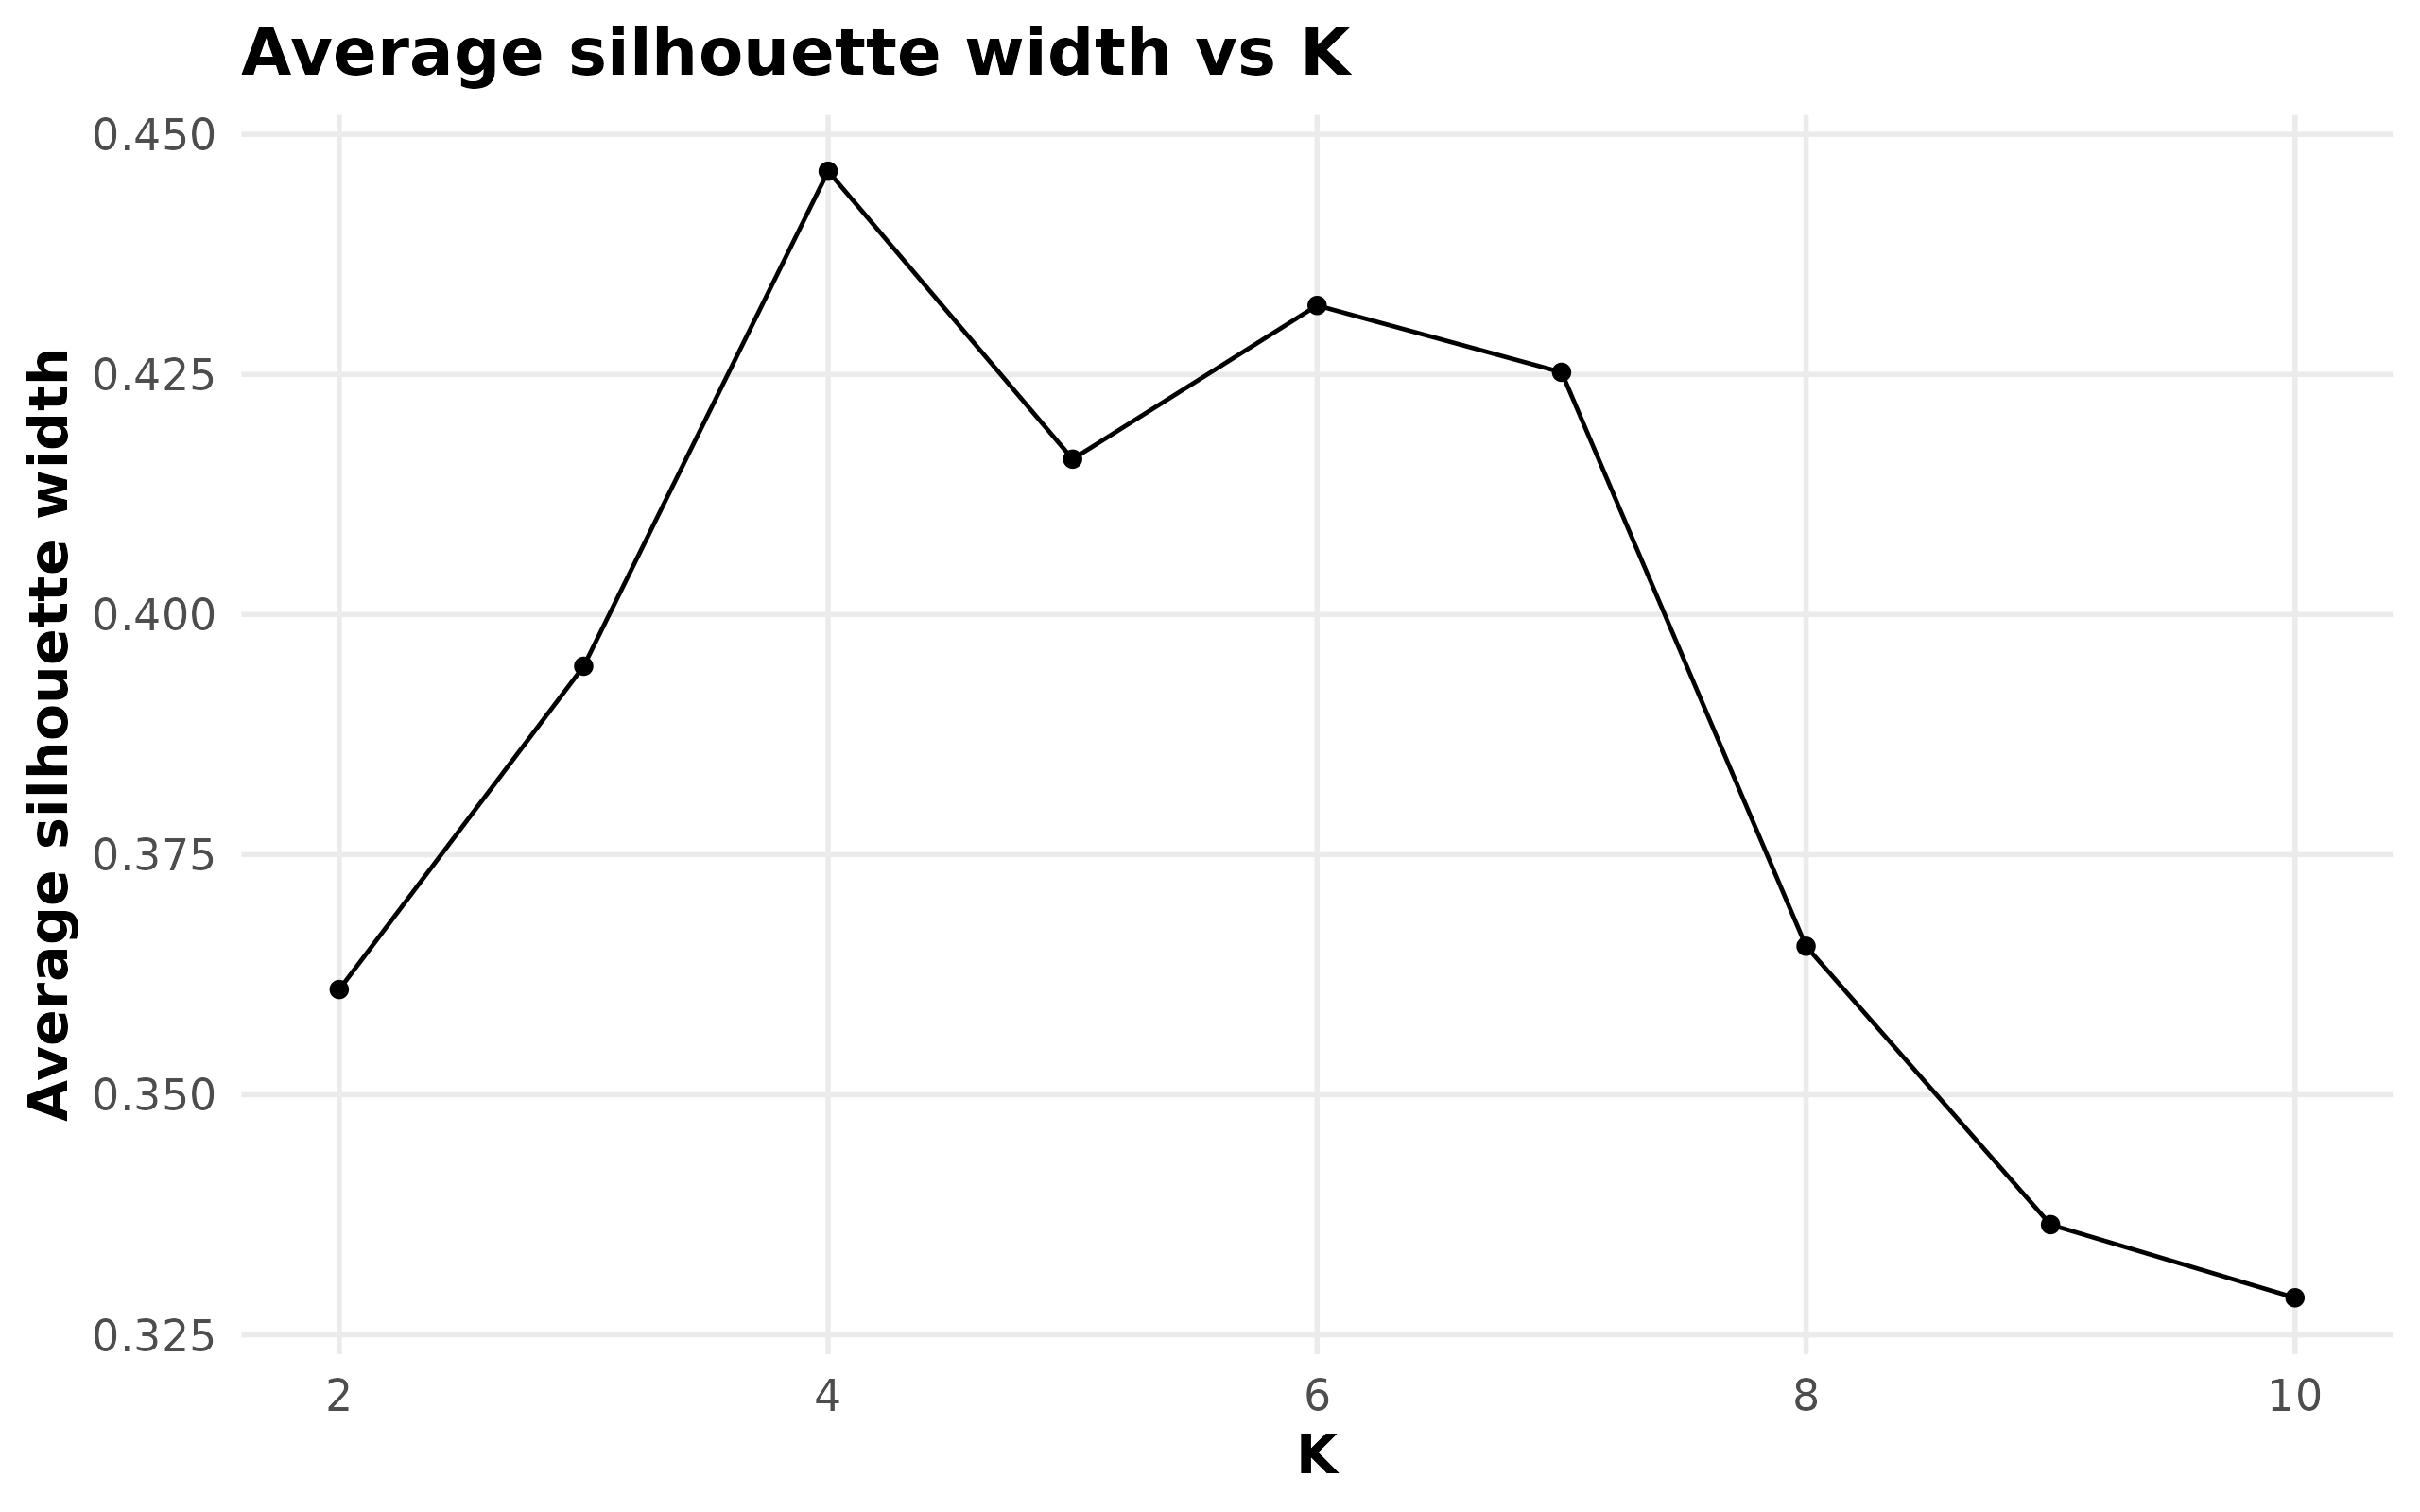

The table this chart was drawn from, first rows:
k, avg_sil_width, min_sil_width
2, 0.361, -0.3844
3, 0.3946, -0.5764
4, 0.4462, -0.7287
5, 0.4162, -0.729
6, 0.4322, -0.7087
7, 0.4252, -0.6978
8, 0.3655, -0.6978
9, 0.3365, -0.6978
10, 0.3289, -0.6978
